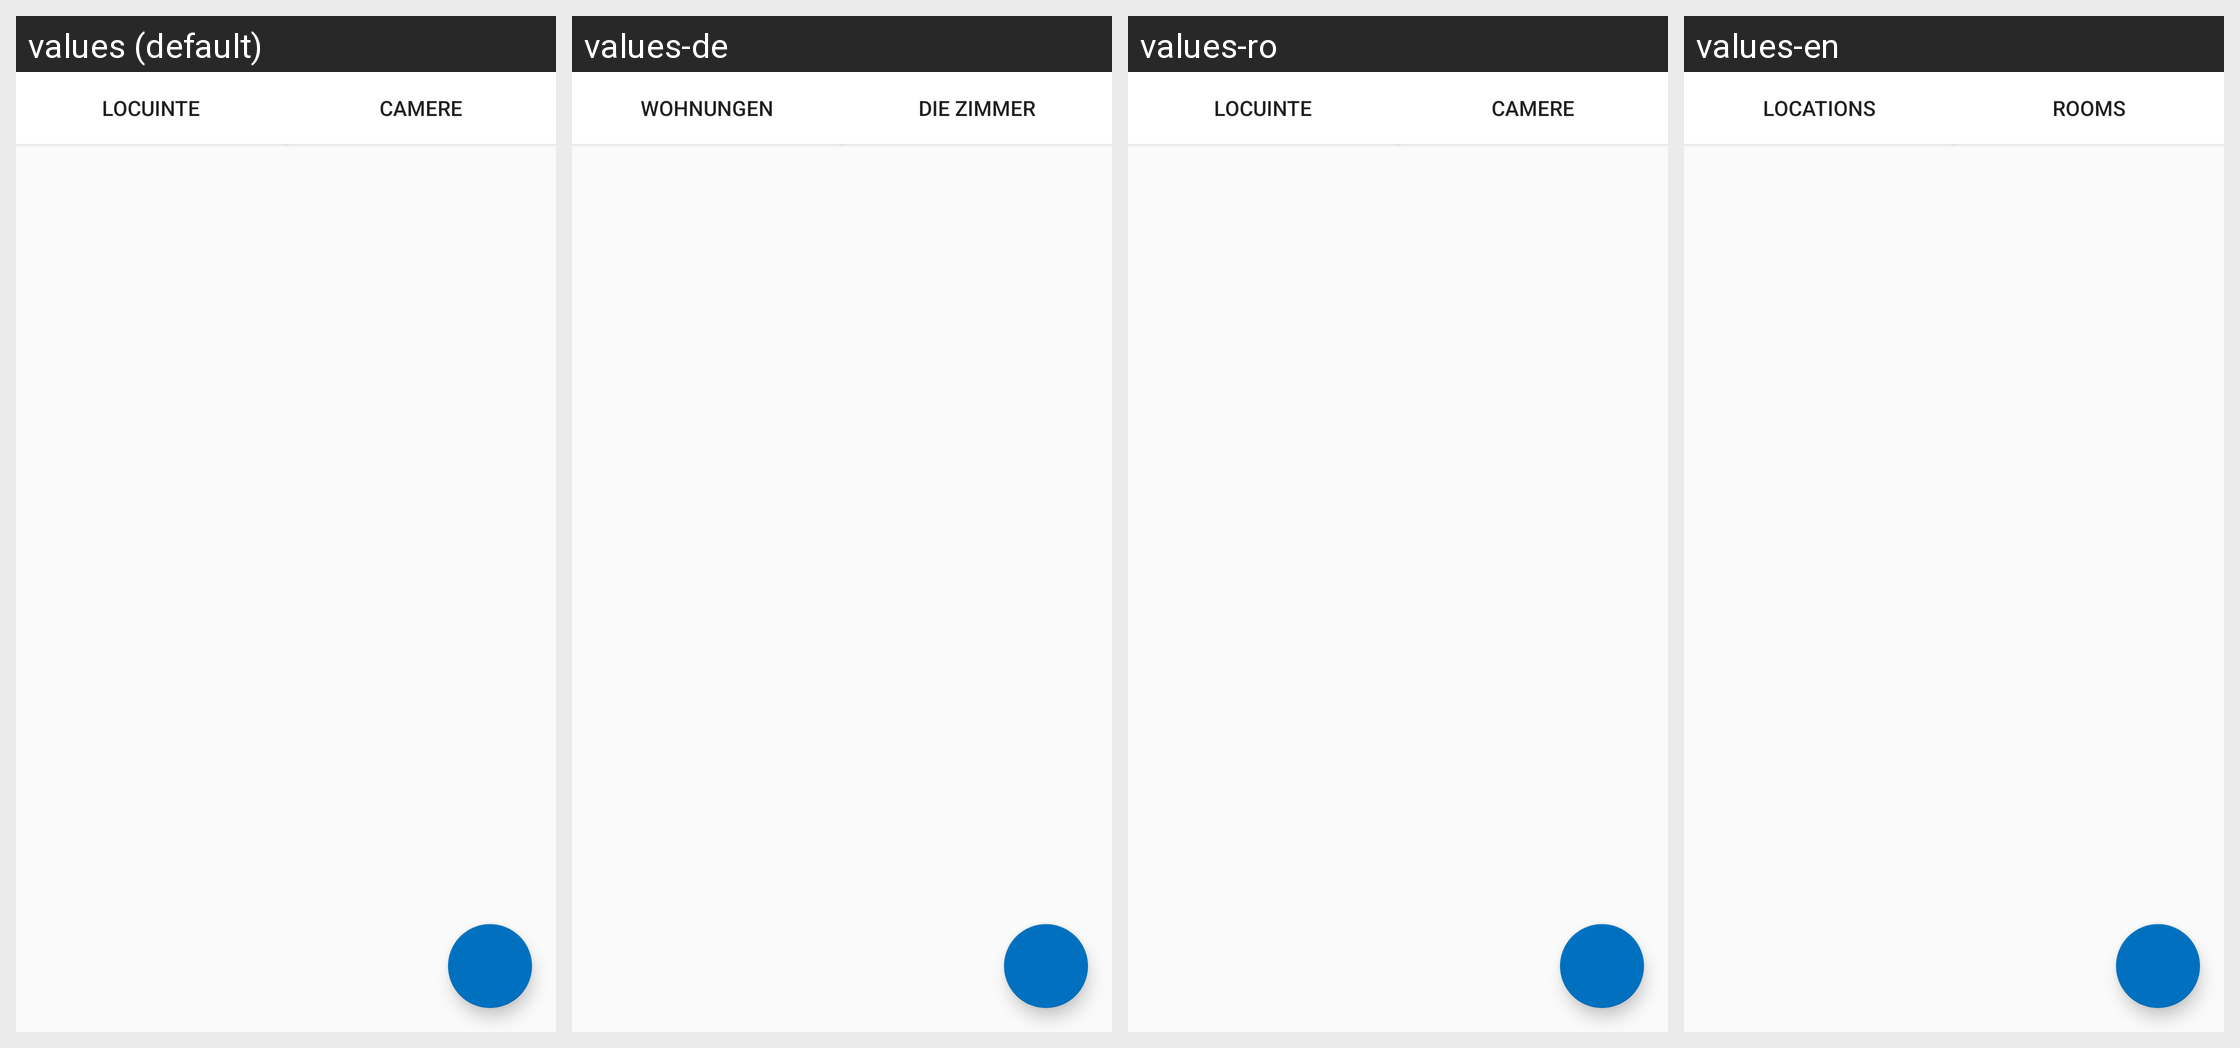

Translations of the strings shown on this Android screen, per locale in the grid:
Android screen res/layout/activity_setari_fragment.xml rendered under 4 locales, left to right: values (default), values-de, values-ro, values-en. Device: Nexus 5 (rendered at 1080×1920; each locale shown at half size, 540×960, under a caption strip naming it); theme AppTheme.
Strings drawn on this screen, with the default value and each locale's value (text and hints the layout hard-codes appear in the picture but are not listed):

Locuinte
  values: Locuinte
  values-de: Wohnungen
  values-ro: Locuinte
  values-en: Locations

Camere
  values: Camere
  values-de: Die Zimmer
  values-ro: Camere
  values-en: Rooms
